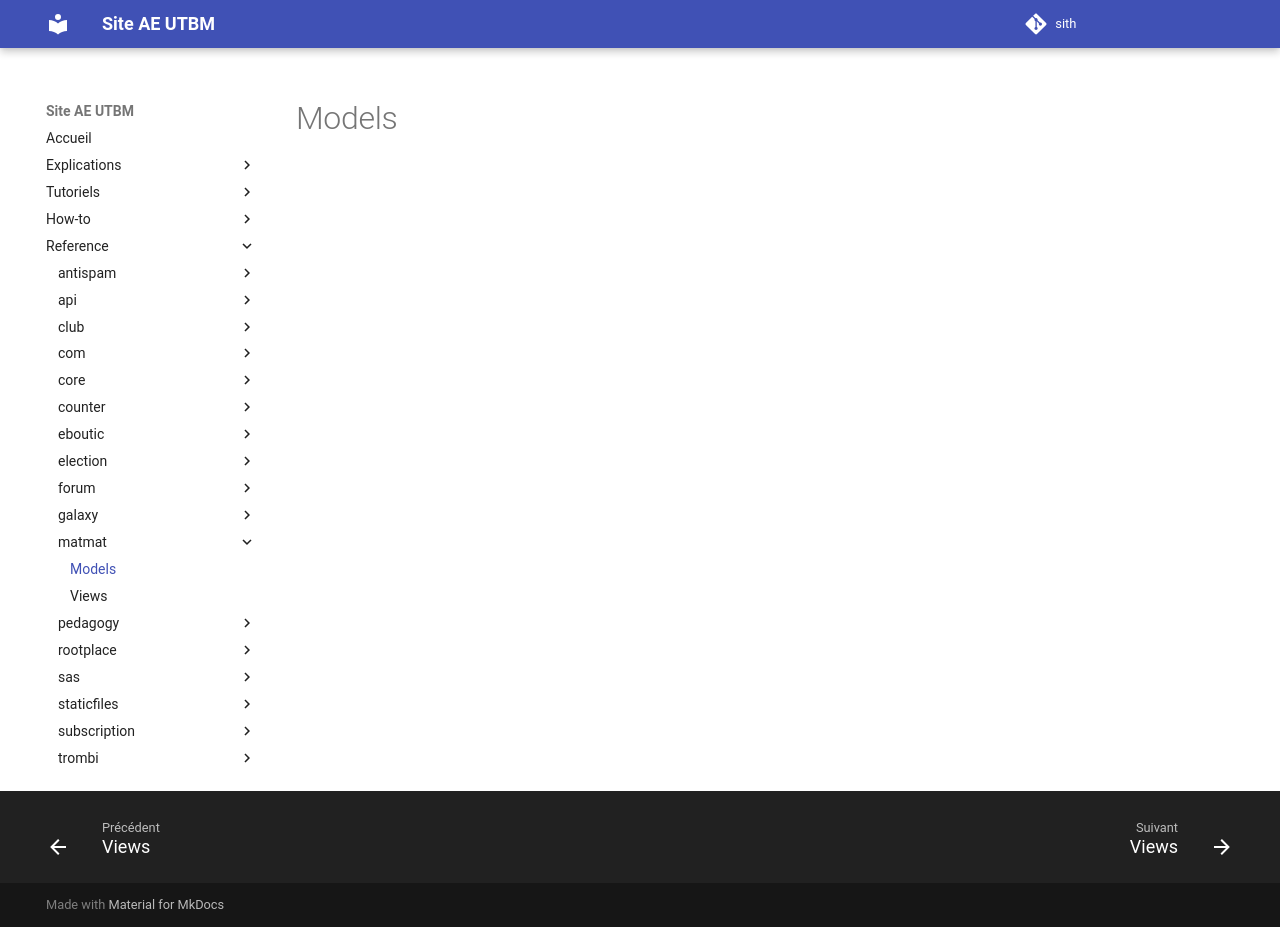

repository: ae-utbm/sith · page: reference/matmat/models/index.html · generator: mkdocs

::: matmat.models
